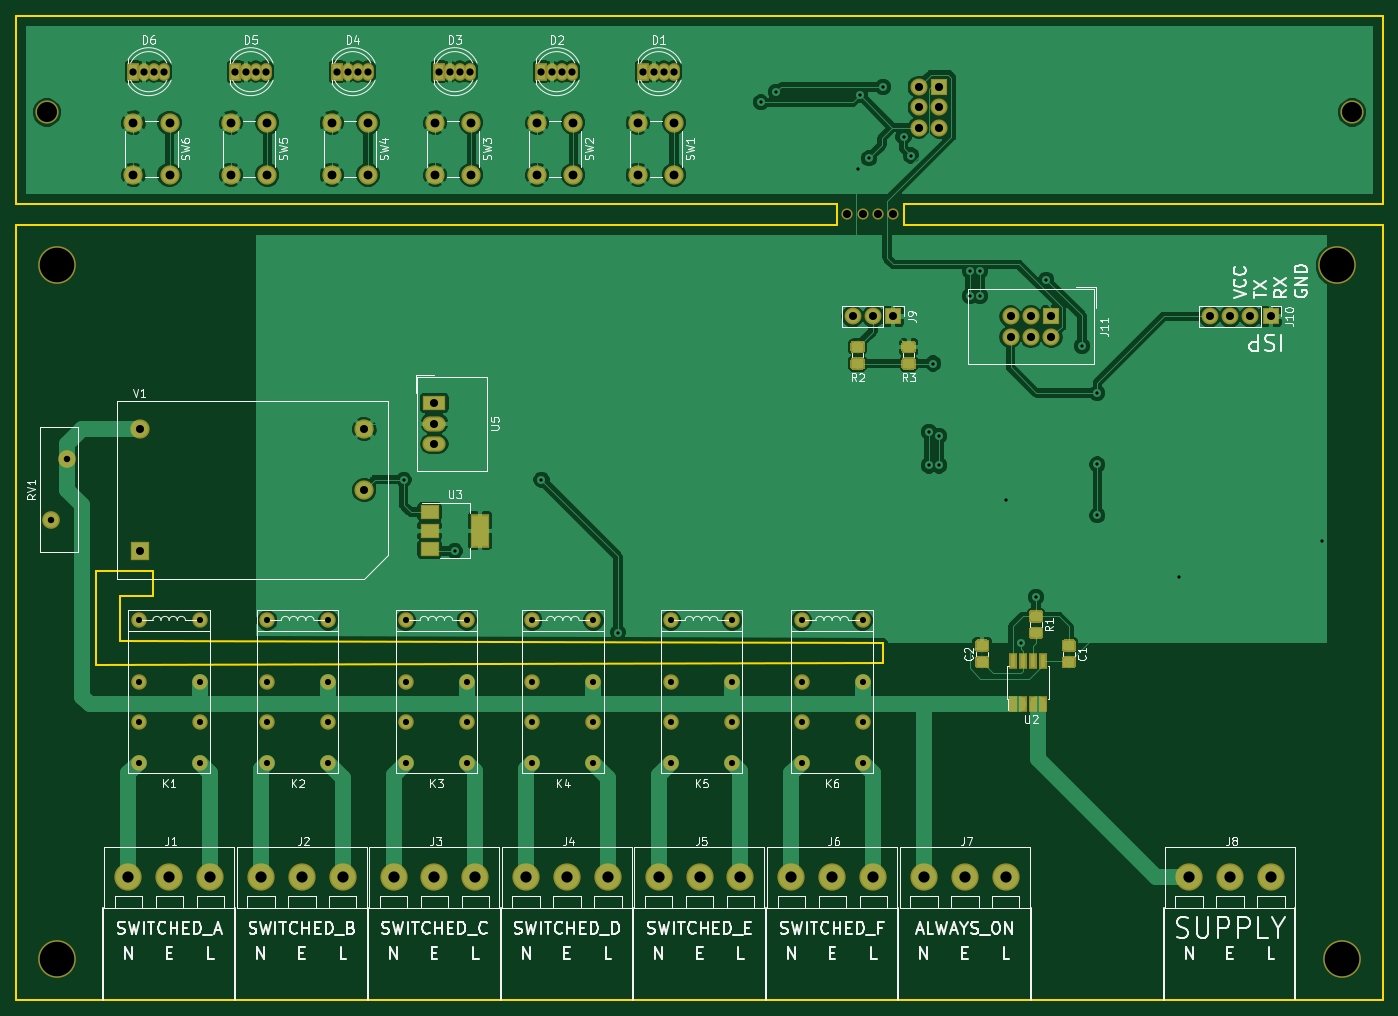
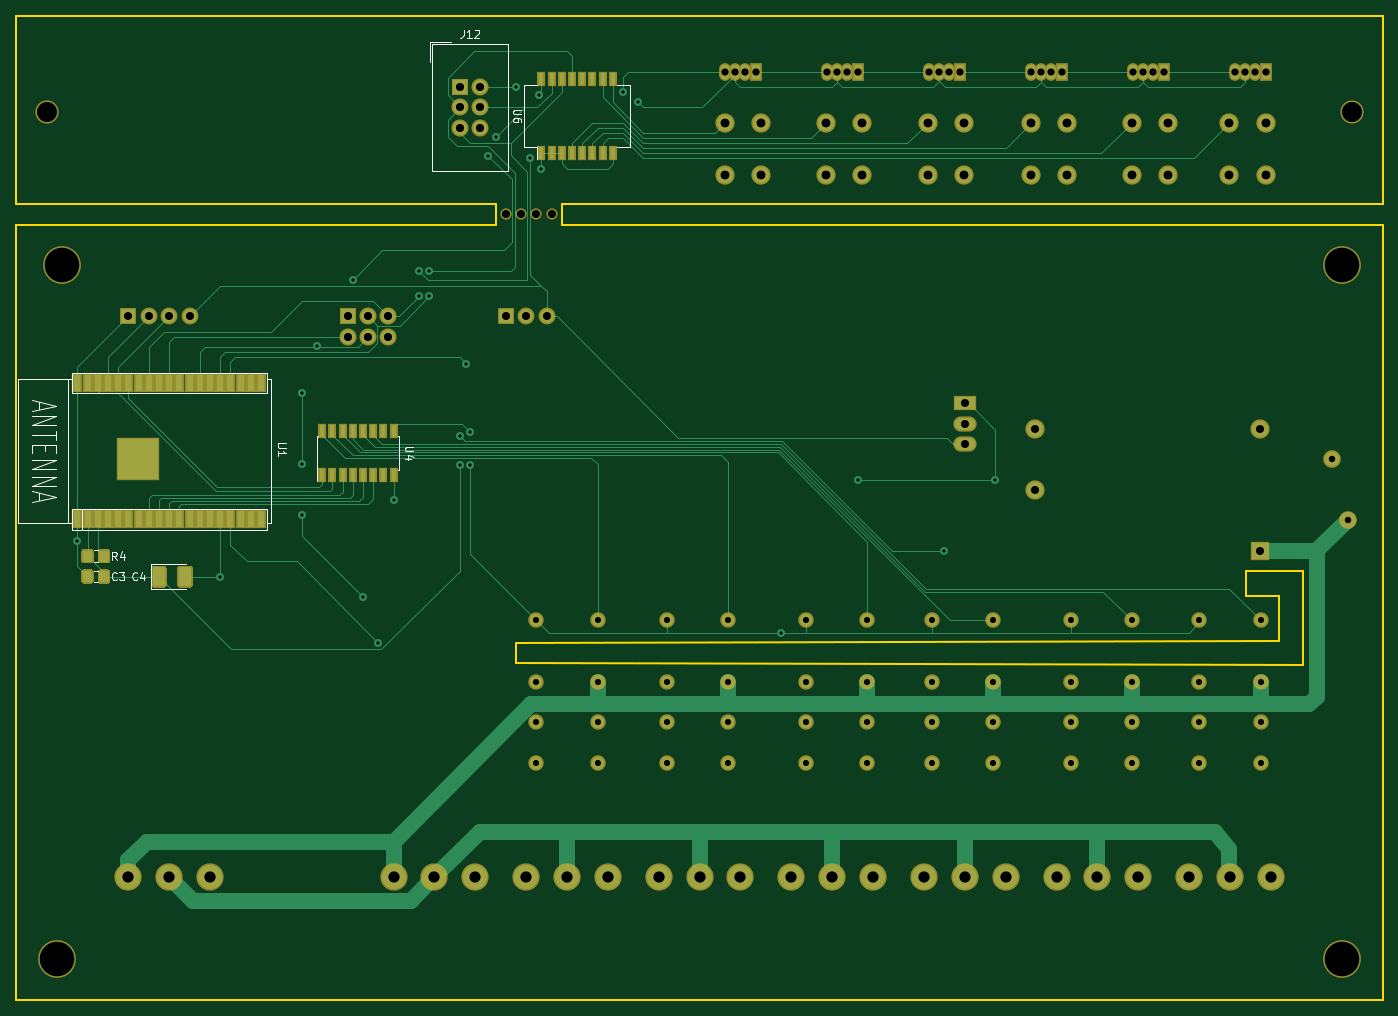
Circuit board: 11 layer files. Board 170.2 x 122.6 mm.
- bottom_copper: AquaHub-B.Cu.gbr (48473 bytes)
- bottom_mask: AquaHub-B.Mask.gbr (20420 bytes)
- paste: AquaHub-B.Paste.gbr (14361 bytes)
- bottom_silk: AquaHub-B.SilkS.gbr (8130 bytes)
- outline: AquaHub-Edge.Cuts.gbr (1531 bytes)
- top_copper: AquaHub-F.Cu.gbr (174094 bytes)
- top_mask: AquaHub-F.Mask.gbr (26359 bytes)
- paste: AquaHub-F.Paste.gbr (20306 bytes)
- top_silk: AquaHub-F.SilkS.gbr (66484 bytes)
- drill: AquaHub-NPTH.drl (312 bytes)
- drill: AquaHub-PTH.drl (2680 bytes)

=== bottom_copper: AquaHub-B.Cu.gbr (48473 bytes, source omitted) ===
=== bottom_mask: AquaHub-B.Mask.gbr (20420 bytes, source omitted) ===
=== paste: AquaHub-B.Paste.gbr (14361 bytes, source omitted) ===
=== bottom_silk: AquaHub-B.SilkS.gbr (8130 bytes, source omitted) ===
=== outline: AquaHub-Edge.Cuts.gbr ===
G04 #@! TF.GenerationSoftware,KiCad,Pcbnew,(5.0.0)*
G04 #@! TF.CreationDate,2018-09-10T10:35:59+01:00*
G04 #@! TF.ProjectId,AquaHub,417175614875622E6B696361645F7063,rev?*
G04 #@! TF.SameCoordinates,Original*
G04 #@! TF.FileFunction,Profile,NP*
%FSLAX46Y46*%
G04 Gerber Fmt 4.6, Leading zero omitted, Abs format (unit mm)*
G04 Created by KiCad (PCBNEW (5.0.0)) date 09/10/18 10:35:59*
%MOMM*%
%LPD*%
G01*
G04 APERTURE LIST*
%ADD10C,0.200000*%
G04 APERTURE END LIST*
D10*
X55118000Y-106680000D02*
X48006000Y-106680000D01*
X55118000Y-109728000D02*
X55118000Y-106680000D01*
X51054000Y-109728000D02*
X55118000Y-109728000D01*
X146050000Y-115570000D02*
X146050000Y-118110000D01*
X140335000Y-63500000D02*
X140335000Y-60960000D01*
X148590000Y-60960000D02*
X148590000Y-63500000D01*
X148590000Y-63500000D02*
X208280000Y-63500000D01*
X208280000Y-60960000D02*
X148590000Y-60960000D01*
X208280000Y-37465000D02*
X208280000Y-60960000D01*
X38100000Y-37465000D02*
X208280000Y-37465000D01*
X38100000Y-60960000D02*
X38100000Y-37465000D01*
X140335000Y-60960000D02*
X38100000Y-60960000D01*
X48006000Y-118364000D02*
X48006000Y-106680000D01*
X146050000Y-118110000D02*
X48006000Y-118364000D01*
X51054000Y-115316000D02*
X146050000Y-115570000D01*
X51054000Y-109728000D02*
X51054000Y-115316000D01*
X38100000Y-160020000D02*
X208280000Y-160020000D01*
X38100000Y-63500000D02*
X38100000Y-160020000D01*
X140335000Y-63500000D02*
X38100000Y-63500000D01*
X208280000Y-63500000D02*
X208280000Y-160020000D01*
M02*

=== top_copper: AquaHub-F.Cu.gbr (174094 bytes, source omitted) ===
=== top_mask: AquaHub-F.Mask.gbr (26359 bytes, source omitted) ===
=== paste: AquaHub-F.Paste.gbr (20306 bytes, source omitted) ===
=== top_silk: AquaHub-F.SilkS.gbr (66484 bytes, source omitted) ===
=== drill: AquaHub-NPTH.drl ===
M48
;DRILL file {KiCad (5.0.0)} date 09/10/18 10:36:07
;FORMAT={-:-/ absolute / inch / decimal}
FMAT,2
INCH,TZ
T1C0.0394
T2C0.0984
T3C0.1693
%
G90
G05
M72
T1
X5.575Y-2.45
X5.65Y-2.45
X5.725Y-2.45
X5.8Y-2.45
T2
X1.65Y-1.95
X8.05Y-1.95
T3
X8.Y-6.1
X1.7Y-6.1
X7.975Y-2.7
X1.7Y-2.7
T0
M30

=== drill: AquaHub-PTH.drl ===
M48
;DRILL file {KiCad (5.0.0)} date 09/10/18 10:36:07
;FORMAT={-:-/ absolute / inch / decimal}
FMAT,2
INCH,TZ
T1C0.0157
T2C0.0300
T3C0.0315
T4C0.0354
T5C0.0394
T6C0.0400
T7C0.0433
T8C0.0551
%
G90
G05
M72
T1
X3.4Y-3.75
X3.65Y-4.1
X4.075Y-3.75
X4.45Y-4.5
X5.15Y-1.9
X5.225Y-1.85
X5.625Y-2.225
X5.635Y-1.865
X5.68Y-2.175
X5.75Y-1.825
X5.85Y-2.0694
X5.8861Y-2.1611
X5.975Y-3.515
X5.975Y-3.68
X5.9943Y-3.1807
X6.025Y-3.68
X6.025Y-3.535
X6.175Y-2.725
X6.175Y-2.85
X6.225Y-2.725
X6.225Y-2.85
X6.35Y-3.85
X6.425Y-4.55
X6.5Y-4.325
X6.55Y-2.7694
X6.725Y-3.0944
X6.8Y-3.325
X6.8Y-3.675
X6.8Y-3.925
X7.2Y-4.225
X7.9Y-4.05
T2
X2.73Y-4.44
X2.73Y-4.74
X2.73Y-4.94
X2.73Y-5.14
X3.03Y-4.44
X3.03Y-4.74
X3.03Y-4.94
X3.03Y-5.14
X4.71Y-4.44
X4.71Y-4.74
X4.71Y-4.94
X4.71Y-5.14
X5.01Y-4.44
X5.01Y-4.74
X5.01Y-4.94
X5.01Y-5.14
X2.1Y-4.44
X2.1Y-4.74
X2.1Y-4.94
X2.1Y-5.14
X2.4Y-4.44
X2.4Y-4.74
X2.4Y-4.94
X2.4Y-5.14
X4.03Y-4.44
X4.03Y-4.74
X4.03Y-4.94
X4.03Y-5.14
X4.33Y-4.44
X4.33Y-4.74
X4.33Y-4.94
X4.33Y-5.14
X3.41Y-4.44
X3.41Y-4.74
X3.41Y-4.94
X3.41Y-5.14
X3.71Y-4.44
X3.71Y-4.74
X3.71Y-4.94
X3.71Y-5.14
X5.35Y-4.44
X5.35Y-4.74
X5.35Y-4.94
X5.35Y-5.14
X5.65Y-4.44
X5.65Y-4.74
X5.65Y-4.94
X5.65Y-5.14
T3
X1.6713Y-3.9453
X1.75Y-3.65
T4
X2.575Y-1.75
X2.625Y-1.75
X2.675Y-1.75
X2.725Y-1.75
X4.575Y-1.75
X4.625Y-1.75
X4.675Y-1.75
X4.725Y-1.75
X2.075Y-1.75
X2.125Y-1.75
X2.175Y-1.75
X2.225Y-1.75
X3.575Y-1.75
X3.625Y-1.75
X3.675Y-1.75
X3.725Y-1.75
X3.075Y-1.75
X3.125Y-1.75
X3.175Y-1.75
X3.225Y-1.75
X4.075Y-1.75
X4.125Y-1.75
X4.175Y-1.75
X4.225Y-1.75
T5
X3.55Y-3.375
X3.55Y-3.475
X3.55Y-3.575
X2.1049Y-3.5011
X2.1049Y-4.1
X3.2068Y-3.8011
X3.2068Y-3.5011
X5.6Y-2.95
X5.7Y-2.95
X5.8Y-2.95
X7.35Y-2.95
X7.45Y-2.95
X7.55Y-2.95
X7.65Y-2.95
T6
X5.925Y-1.825
X5.925Y-1.925
X5.925Y-2.025
X6.025Y-1.825
X6.025Y-1.925
X6.025Y-2.025
X6.375Y-2.95
X6.375Y-3.05
X6.475Y-2.95
X6.475Y-3.05
X6.575Y-2.95
X6.575Y-3.05
T7
X2.075Y-2.
X2.075Y-2.2559
X2.2522Y-2.
X2.2522Y-2.2559
X3.0478Y-2.
X3.0478Y-2.2559
X3.225Y-2.
X3.225Y-2.2559
X4.5478Y-2.
X4.5478Y-2.2559
X4.725Y-2.
X4.725Y-2.2559
X3.5537Y-2.
X3.5537Y-2.2559
X3.7309Y-2.
X3.7309Y-2.2559
X2.5537Y-2.
X2.5537Y-2.2559
X2.7309Y-2.
X2.7309Y-2.2559
X4.0537Y-2.
X4.0537Y-2.2559
X4.2309Y-2.
X4.2309Y-2.2559
T8
X5.3Y-5.7
X5.5Y-5.7
X5.7Y-5.7
X5.95Y-5.7
X6.15Y-5.7
X6.35Y-5.7
X7.25Y-5.7
X7.45Y-5.7
X7.65Y-5.7
X2.7Y-5.7
X2.9Y-5.7
X3.1Y-5.7
X4.Y-5.7
X4.2Y-5.7
X4.4Y-5.7
X2.05Y-5.7
X2.25Y-5.7
X2.45Y-5.7
X4.65Y-5.7
X4.85Y-5.7
X5.05Y-5.7
X3.35Y-5.7
X3.55Y-5.7
X3.75Y-5.7
T0
M30
